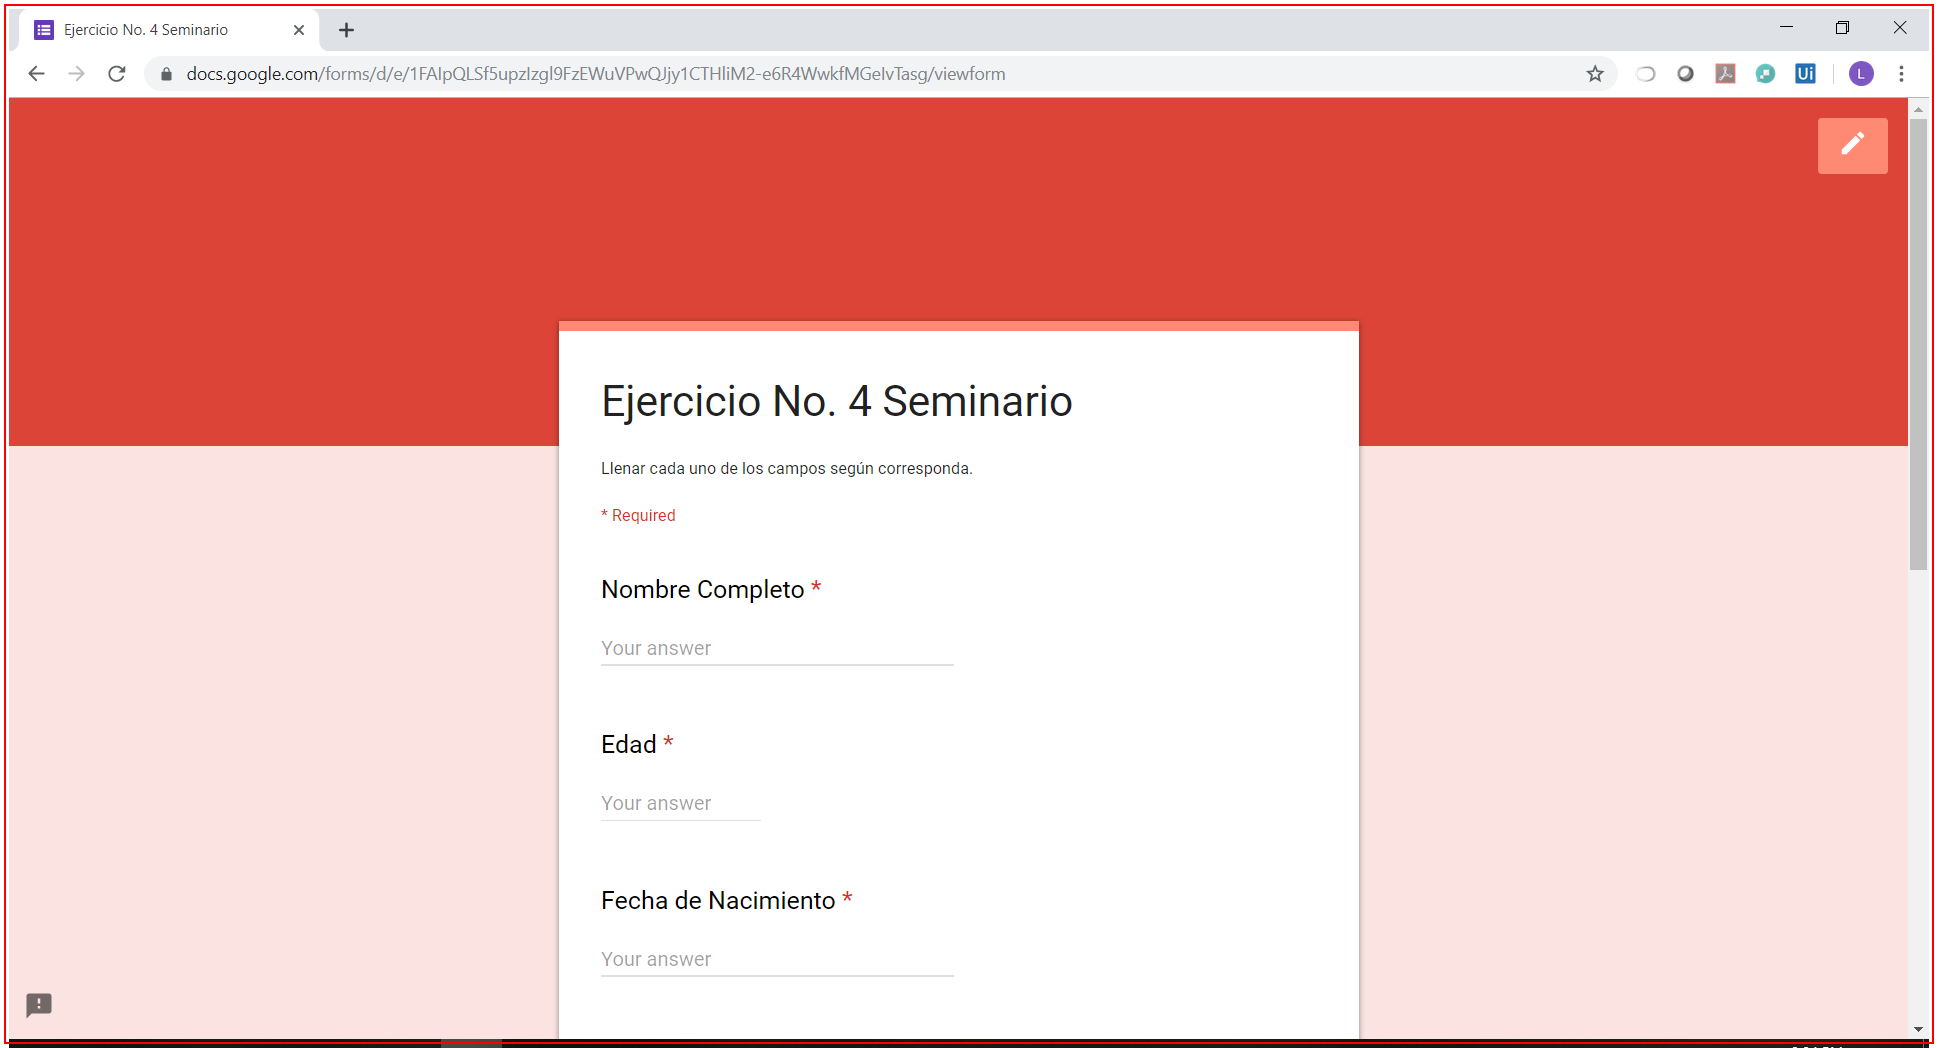
Task: Llenar formulario con filtro en excel

Workflow: Main

Step 1: Close Application 'chrome.exe Ejercicio' in window 'Ejercicio No. 4 Seminario' (chrome.exe)
